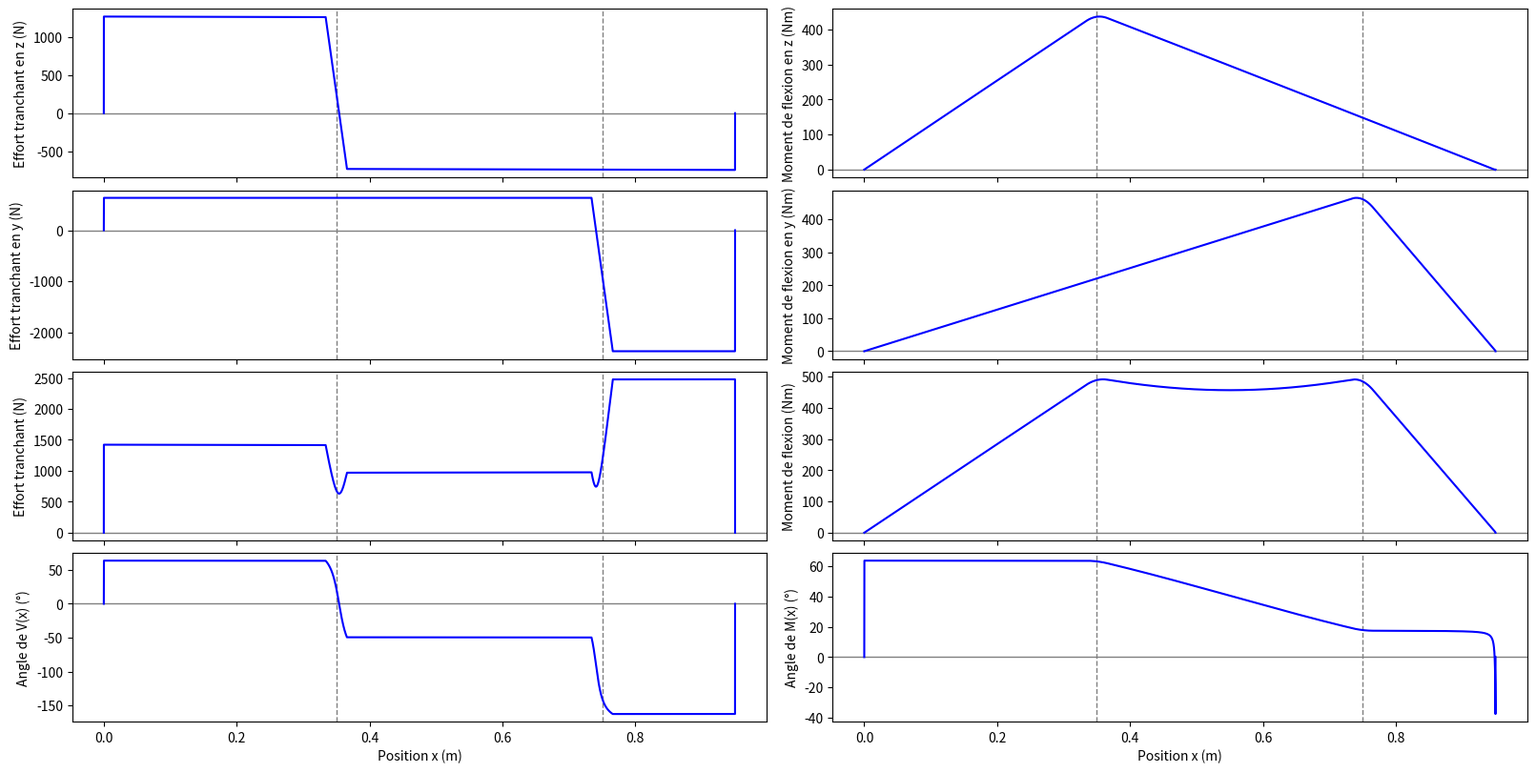

Reproduce this figure in Python.
import numpy as np
import matplotlib.pyplot as plt

def idx(array, value):
    array = np.asarray(array)
    idx_val = (np.abs(array - value)).argmin()
    return idx_val

class Poutre:
    def __init__(self, N=10000):
        self.E = 205e9  # Young's modulus in Pa
        self.G = 80e9   # Shear modulus in Pa
        self.d = 0.3    # Diameter in m
        self.L = 0.95   # Length in m

        self.N = N
        self.x, self.dx = np.linspace(0, self.L, self.N, retstep=True)

        self.z_forces = {}
        self.y_forces = {}
        self.z_loads = {}
        self.y_loads = {}
        self.torsion = {}
        self.supports = {0 : 0, 1: 0.95}

    def add_force(self, F, l, angle=0):
        self.z_forces[l] = F*np.cos(np.deg2rad(angle))
        self.y_forces[l] = F*np.sin(np.deg2rad(angle))

    def add_load(self, F, l_i, l_f, angle=0):
        self.z_loads[(l_i, l_f)] = F*np.cos(np.deg2rad(angle))
        self.y_loads[(l_i, l_f)] = F*np.sin(np.deg2rad(angle))

    def add_torsion(self, T, l):
        self.torsion[l] = T

    def mod_support(self, i, l):
        self.supports[i] = l

    def moment_graph(self, V):
        M = np.cumsum(V) * self.dx

        M[0] = 0
        M[-1] = 0

        return M

    def shear_graph(self, supports_reaction, forces, loads):
        V = np.zeros(self.N)

        V[idx(self.x, self.supports[0]):] += supports_reaction[0]
        V[idx(self.x, self.supports[1]):] += supports_reaction[1]

        for pos, F in forces.items():
            V[idx(self.x, pos):] -= F

        for l, F in loads.items():
            for x_0 in self.x[idx(self.x, l[0]):idx(self.x, l[1])]:
                V[idx(self.x, x_0):] -= F / (l[1]-l[0]) * self.dx

        V[0] = 0
        V[-1] = 0

        M = self.moment_graph(V)

        return V, M
    
    def torsion_graph(self, torsion):
        T = np.zeros(self.N)

        for pos, t in torsion.items():
            T[idx(self.x, pos):] += t

        return T

    def solve(self, graph = False):
        pos = self.supports[1] - self.supports[0]

        # Forces en x
        moment_z = 0

        for l, F in self.z_forces.items():
                moment_z += F * (l - self.supports[0])

        for l, F in self.z_loads.items():
                moment_z += F * ((l[0]+l[1])/2 - self.supports[0])

        A_z = np.array([[1, 1], [0, pos]])
        b_z = np.array([sum(self.z_forces.values()) + sum(self.z_loads.values()), moment_z])

        self.supports_reaction_z = np.linalg.solve(A_z, b_z)

        # self.max_V_z, self.max_M_z, M_z = self.shear_graph(self.supports_reaction_z, self.z_forces, graph)
        self.V_z, self.M_z = self.shear_graph(self.supports_reaction_z, self.z_forces, self.z_loads)

        # Forces en y
        moment_y = 0

        for l, F in self.y_forces.items():
                moment_y += F * (l - self.supports[0])

        for l, F in self.y_loads.items():
                moment_y += F * ((l[0]+l[1])/2 - self.supports[0])

        A_y = np.array([[1, 1], [0, pos]])
        b_y = np.array([sum(self.y_forces.values()) + sum(self.y_loads.values()), moment_y])

        self.supports_reaction_y = np.linalg.solve(A_y, b_y)

        # self.max_V_y, self.max_M_y, M_y = self.shear_graph(self.supports_reaction_y, self.y_forces, graph)
        self.V_y, self.M_y = self.shear_graph(self.supports_reaction_y, self.y_forces, self.y_loads)

        self.V = np.sqrt(self.V_z**2 + self.V_y**2)
        self.theta_V = np.arctan2(self.V_z, self.V_y) * 180 / np.pi
        # self.theta_V[self.theta_V<0] += 360
        self.M = np.sqrt(self.M_z**2 + self.M_y**2)
        self.theta_M = np.arctan2(self.M_z, self.M_y) * 180 / np.pi
        # self.theta_V[self.theta_V<0] = 0

        fig, axs = plt.subplots(ncols=2, nrows=4, figsize=(16, 8),layout="constrained")
        
        axs[0, 0].axhline(0, color='gray', linewidth=1)
        axs[0, 0].axvline(0.35, color='gray', linewidth=1, linestyle='--')
        axs[0, 0].axvline(0.75, color='gray', linewidth=1, linestyle='--')
        axs[0, 0].plot(self.x, self.V_z, label="V_z(x)", color='blue')
        axs[0, 0].tick_params(axis='x', labelbottom=False)
        axs[0, 0].set_ylabel("Effort tranchant en z (N)")

        axs[1, 0].axhline(0, color='gray', linewidth=1)
        axs[1, 0].axvline(0.35, color='gray', linewidth=1, linestyle='--')
        axs[1, 0].axvline(0.75, color='gray', linewidth=1, linestyle='--')
        axs[1, 0].plot(self.x, self.V_y, label="M_z(x)", color='blue')
        axs[1, 0].tick_params(axis='x', labelbottom=False)
        axs[1, 0].set_ylabel("Effort tranchant en y (N)")

        axs[2, 0].axhline(0, color='gray', linewidth=1)
        axs[2, 0].axvline(0.35, color='gray', linewidth=1, linestyle='--')
        axs[2, 0].axvline(0.75, color='gray', linewidth=1, linestyle='--')
        axs[2, 0].plot(self.x, self.V, label="V_y(x)", color='blue')
        axs[2, 0].tick_params(axis='x', labelbottom=False)
        axs[2, 0].set_ylabel("Effort tranchant (N)")

        axs[3, 0].axhline(0, color='gray', linewidth=1)
        axs[3, 0].axvline(0.35, color='gray', linewidth=1, linestyle='--')
        axs[3, 0].axvline(0.75, color='gray', linewidth=1, linestyle='--')
        axs[3, 0].plot(self.x, self.theta_V, label="theta_V(x)", color='blue')
        axs[3, 0].set_xlabel("Position x (m)")
        axs[3, 0].set_ylabel("Angle de V(x) (°)")

        axs[0, 1].axhline(0, color='gray', linewidth=1)
        axs[0, 1].axvline(0.35, color='gray', linewidth=1, linestyle='--')
        axs[0, 1].axvline(0.75, color='gray', linewidth=1, linestyle='--')
        axs[0, 1].plot(self.x, self.M_z, label="M_z(x)", color='blue')
        axs[0, 1].tick_params(axis='x', labelbottom=False)
        axs[0, 1].set_ylabel("Moment de flexion en z (Nm)")

        axs[1, 1].axhline(0, color='gray', linewidth=1)
        axs[1, 1].axvline(0.35, color='gray', linewidth=1, linestyle='--')
        axs[1, 1].axvline(0.75, color='gray', linewidth=1, linestyle='--')
        axs[1, 1].plot(self.x, self.M_y, label="M_y(x)", color='blue')
        axs[1, 1].tick_params(axis='x', labelbottom=False)
        axs[1, 1].set_ylabel("Moment de flexion en y (Nm)")

        axs[2, 1].axhline(0, color='gray', linewidth=1)
        axs[2, 1].axvline(0.35, color='gray', linewidth=1, linestyle='--')
        axs[2, 1].axvline(0.75, color='gray', linewidth=1, linestyle='--')
        axs[2, 1].plot(self.x, self.M, label="M(x)", color='blue')
        axs[2, 1].tick_params(axis='x', labelbottom=False)
        axs[2, 1].set_ylabel("Moment de flexion (Nm)")

        axs[3, 1].axhline(0, color='gray', linewidth=1)
        axs[3, 1].axvline(0.35, color='gray', linewidth=1, linestyle='--')
        axs[3, 1].axvline(0.75, color='gray', linewidth=1, linestyle='--')
        axs[3, 1].plot(self.x, self.theta_M, label="theta_M(x)", color='blue')
        axs[3, 1].set_xlabel("Position x (m)")
        axs[3, 1].set_ylabel("Angle de M(x) (°)")

        plt.show()

        # Torsion
        self.max_T = self.torsion_graph(self.torsion)

        # return self.max_V_z, self.max_M_z, self.max_V_y, self.max_M_y, self.max_T
        return np.max(self.V), np.max(self.M), np.max(self.max_T)

P = 8500
rpm = 541
T = P / (2 * np.pi * rpm / 60)

h_poutre = 0.03
L_poutre = 0.95

e_gear = 0.032
h_B = 0.05
h_C = 0.075
F_B = T/h_B
F_C = T/h_C

rho = 7850

P_poutre = 7850*np.pi*h_poutre**2*L_poutre
P_B = 7850*np.pi*h_B**2*e_gear
P_C = 7850*np.pi*h_C**2*e_gear

# print(P_B, P_C, P_poutre)
# print(F_B, F_C)

test = Poutre()

test.L = 0.95

# test.add_force(F_B, 0.75, 90)
# test.add_force(F_C, 0.35)
test.add_load(P_poutre, 0, 0.95)
test.add_load(P_B, 0.75-e_gear/2, 0.75+e_gear/2)
test.add_load(P_C, 0.35-e_gear/2, 0.35+e_gear/2)
test.add_load(F_B, 0.75-e_gear/2, 0.75+e_gear/2, 90)
test.add_load(F_C, 0.35-e_gear/2, 0.35+e_gear/2)
test.add_torsion(h_B*F_B, 0.2)
test.add_torsion(-h_C*F_C, 0.6)

# test.solve(graph = True)
print(test.solve(graph = True))
